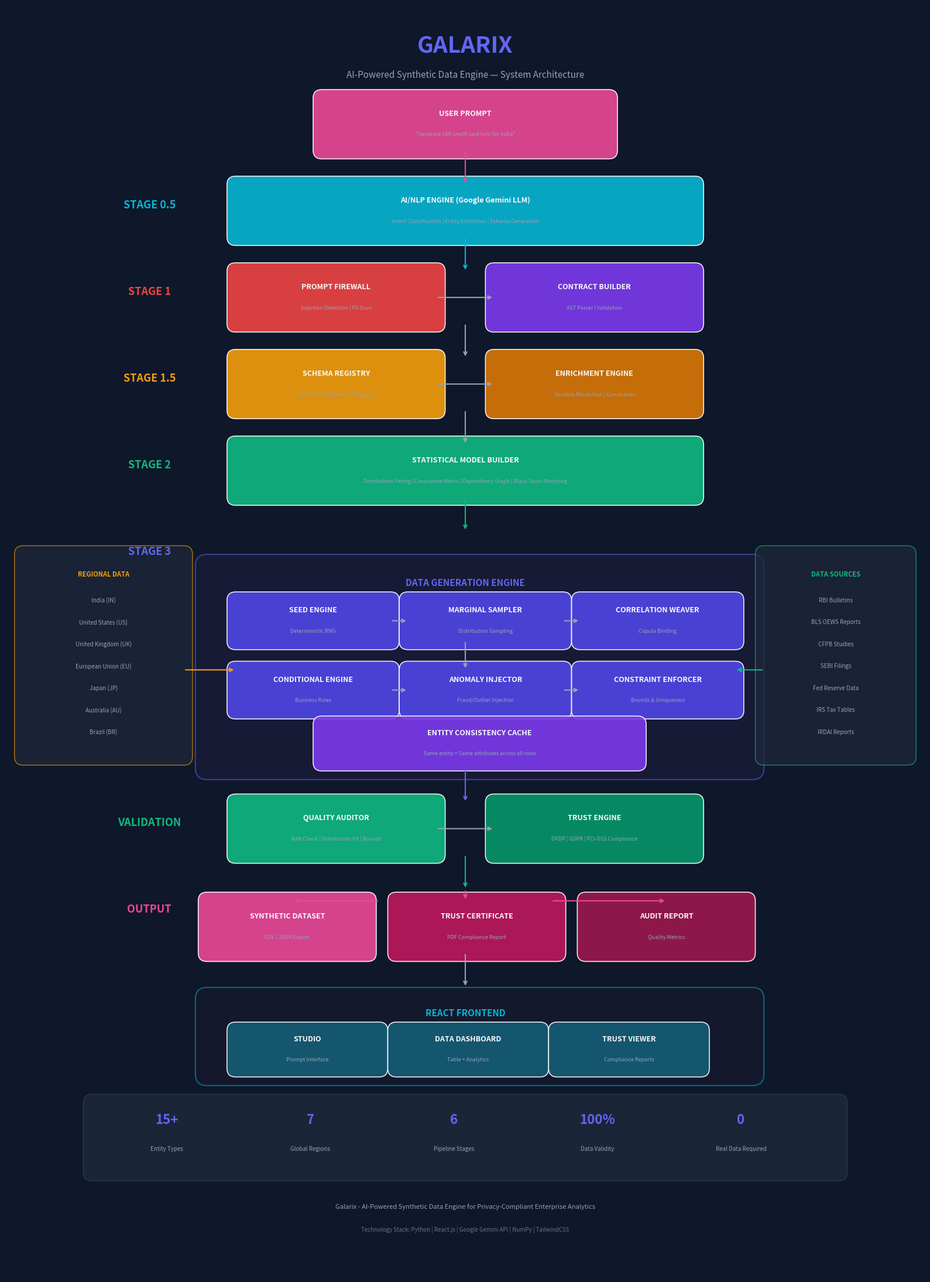

This figure's Python source:
"""
Generate Galarix Architecture Block Diagram as PDF for MSME Hackathon.
No name or contact details in the file.
"""
import matplotlib
matplotlib.use('Agg')
import matplotlib.pyplot as plt
import matplotlib.patches as mpatches
from matplotlib.patches import FancyBboxPatch, FancyArrowPatch
import numpy as np

fig, ax = plt.subplots(1, 1, figsize=(16, 22))
ax.set_xlim(0, 16)
ax.set_ylim(0, 22)
ax.axis('off')
fig.patch.set_facecolor('#0f172a')

# ── Color Palette ──
C_BG = '#0f172a'
C_CARD = '#1e293b'
C_BORDER = '#334155'
C_ACCENT = '#6366f1'  # indigo
C_GREEN = '#10b981'
C_CYAN = '#06b6d4'
C_PINK = '#ec4899'
C_AMBER = '#f59e0b'
C_WHITE = '#f8fafc'
C_GRAY = '#94a3b8'
C_RED = '#ef4444'

def draw_box(x, y, w, h, label, sublabel="", color=C_ACCENT, text_color=C_WHITE):
    box = FancyBboxPatch((x, y), w, h, boxstyle="round,pad=0.15",
                         facecolor=color, edgecolor='white', linewidth=1.2, alpha=0.9)
    ax.add_patch(box)
    if sublabel:
        ax.text(x + w/2, y + h/2 + 0.18, label, ha='center', va='center',
                fontsize=9, fontweight='bold', color=text_color, family='sans-serif')
        ax.text(x + w/2, y + h/2 - 0.18, sublabel, ha='center', va='center',
                fontsize=6.5, color=C_GRAY, family='sans-serif')
    else:
        ax.text(x + w/2, y + h/2, label, ha='center', va='center',
                fontsize=9, fontweight='bold', color=text_color, family='sans-serif')

def draw_arrow(x1, y1, x2, y2, color=C_GRAY):
    ax.annotate('', xy=(x2, y2), xytext=(x1, y1),
                arrowprops=dict(arrowstyle='->', color=color, lw=1.5))

def draw_section_title(x, y, title, color=C_WHITE):
    ax.text(x, y, title, ha='center', va='center',
            fontsize=13, fontweight='bold', color=color, family='sans-serif')

# ════════════════════════════════════════════════
# TITLE
# ════════════════════════════════════════════════
ax.text(8, 21.3, "GALARIX", ha='center', va='center',
        fontsize=28, fontweight='bold', color=C_ACCENT, family='sans-serif')
ax.text(8, 20.8, "AI-Powered Synthetic Data Engine — System Architecture", ha='center', va='center',
        fontsize=11, color=C_GRAY, family='sans-serif')

# ════════════════════════════════════════════════
# ROW 1: USER INPUT
# ════════════════════════════════════════════════
draw_box(5.5, 19.5, 5, 0.9, 'USER PROMPT', '"Generate 10K credit card txns for India"', C_PINK)

draw_arrow(8, 19.5, 8, 18.9, C_PINK)

# ════════════════════════════════════════════════
# ROW 2: STAGE 0.5 — AI/NLP ENGINE
# ════════════════════════════════════════════════
draw_section_title(2.5, 18.55, "STAGE 0.5", C_CYAN)
draw_box(4, 18.0, 8, 0.9, 'AI/NLP ENGINE (Google Gemini LLM)', 'Intent Classification | Entity Extraction | Schema Generation', C_CYAN)

draw_arrow(8, 18.0, 8, 17.4, C_CYAN)

# ════════════════════════════════════════════════
# ROW 3: STAGE 1 — PROMPT FIREWALL + CONTRACT
# ════════════════════════════════════════════════
draw_section_title(2.5, 17.05, "STAGE 1", C_RED)

draw_box(4, 16.5, 3.5, 0.9, 'PROMPT FIREWALL', 'Injection Detection | PII Scan', C_RED)
draw_box(8.5, 16.5, 3.5, 0.9, 'CONTRACT BUILDER', 'AST Parser | Validation', '#7c3aed')

draw_arrow(7.5, 16.95, 8.5, 16.95, C_GRAY)
draw_arrow(8, 16.5, 8, 15.9, C_GRAY)

# ════════════════════════════════════════════════
# ROW 4: STAGE 1.5 — SCHEMA REGISTRY + ENRICHMENT
# ════════════════════════════════════════════════
draw_section_title(2.5, 15.55, "STAGE 1.5", C_AMBER)

draw_box(4, 15.0, 3.5, 0.9, 'SCHEMA REGISTRY', '15+ Entity Schemas | 7 Regions', C_AMBER)
draw_box(8.5, 15.0, 3.5, 0.9, 'ENRICHMENT ENGINE', 'Variable Resolution | Constraints', '#d97706')

draw_arrow(7.5, 15.45, 8.5, 15.45, C_GRAY)
draw_arrow(8, 15.0, 8, 14.4, C_GRAY)

# ════════════════════════════════════════════════
# ROW 5: STAGE 2 — STATISTICAL MODEL BUILDER
# ════════════════════════════════════════════════
draw_section_title(2.5, 14.05, "STAGE 2", C_GREEN)

draw_box(4, 13.5, 8, 0.9, 'STATISTICAL MODEL BUILDER',
         'Distribution Fitting | Covariance Matrix | Dependency Graph | Black Swan Morphing', C_GREEN)

draw_arrow(8, 13.5, 8, 12.9, C_GREEN)

# ════════════════════════════════════════════════
# ROW 6: STAGE 3 — GENERATION ENGINE (expanded)
# ════════════════════════════════════════════════
draw_section_title(2.5, 12.55, "STAGE 3", C_ACCENT)

# Section background
section_bg = FancyBboxPatch((3.5, 8.8), 9.5, 3.5, boxstyle="round,pad=0.2",
                            facecolor='#1e1e3f', edgecolor=C_ACCENT, linewidth=1.5, alpha=0.5)
ax.add_patch(section_bg)
ax.text(8, 12.0, "DATA GENERATION ENGINE", ha='center', va='center',
        fontsize=11, fontweight='bold', color=C_ACCENT, family='sans-serif')

# Sub-engines (2 rows of 3)
draw_box(4.0, 11.0, 2.7, 0.7, 'SEED ENGINE', 'Deterministic RNG', '#4f46e5')
draw_box(7.0, 11.0, 2.7, 0.7, 'MARGINAL SAMPLER', 'Distribution Sampling', '#4f46e5')
draw_box(10.0, 11.0, 2.7, 0.7, 'CORRELATION WEAVER', 'Copula Binding', '#4f46e5')

draw_box(4.0, 9.8, 2.7, 0.7, 'CONDITIONAL ENGINE', 'Business Rules', '#4f46e5')
draw_box(7.0, 9.8, 2.7, 0.7, 'ANOMALY INJECTOR', 'Fraud/Outlier Injection', '#4f46e5')
draw_box(10.0, 9.8, 2.7, 0.7, 'CONSTRAINT ENFORCER', 'Bounds & Uniqueness', '#4f46e5')

# Entity Consistency
draw_box(5.5, 8.9, 5.5, 0.65, 'ENTITY CONSISTENCY CACHE', 'Same entity = Same attributes across all rows', '#7c3aed')

# Arrows between sub-engines
draw_arrow(6.7, 11.35, 7.0, 11.35, C_GRAY)
draw_arrow(9.7, 11.35, 10.0, 11.35, C_GRAY)
draw_arrow(8, 11.0, 8, 10.5, C_GRAY)
draw_arrow(6.7, 10.15, 7.0, 10.15, C_GRAY)
draw_arrow(9.7, 10.15, 10.0, 10.15, C_GRAY)

draw_arrow(8, 8.8, 8, 8.2, C_ACCENT)

# ════════════════════════════════════════════════
# ROW 7: QUALITY + TRUST (side by side)
# ════════════════════════════════════════════════
draw_section_title(2.5, 7.85, "VALIDATION", C_GREEN)

draw_box(4, 7.3, 3.5, 0.9, 'QUALITY AUDITOR', 'NaN Check | Distribution Fit | Bounds', C_GREEN)
draw_box(8.5, 7.3, 3.5, 0.9, 'TRUST ENGINE', 'DPDP | GDPR | PCI-DSS Compliance', '#059669')

draw_arrow(7.5, 7.75, 8.5, 7.75, C_GRAY)
draw_arrow(8, 7.3, 8, 6.7, C_GREEN)

# ════════════════════════════════════════════════
# ROW 8: OUTPUTS
# ════════════════════════════════════════════════
draw_section_title(2.5, 6.35, "OUTPUT", C_PINK)

draw_box(3.5, 5.6, 2.8, 0.9, 'SYNTHETIC DATASET', 'CSV / JSON Export', C_PINK)
draw_box(6.8, 5.6, 2.8, 0.9, 'TRUST CERTIFICATE', 'PDF Compliance Report', '#be185d')
draw_box(10.1, 5.6, 2.8, 0.9, 'AUDIT REPORT', 'Quality Metrics', '#9d174d')

draw_arrow(6.5, 6.5, 5, 6.5, C_PINK)
draw_arrow(8, 6.7, 8, 6.5, C_PINK)
draw_arrow(9.5, 6.5, 11.5, 6.5, C_PINK)

# ════════════════════════════════════════════════
# ROW 9: FRONTEND
# ════════════════════════════════════════════════
draw_arrow(8, 5.6, 8, 5.0, C_GRAY)

frontend_bg = FancyBboxPatch((3.5, 3.5), 9.5, 1.3, boxstyle="round,pad=0.2",
                              facecolor='#1a1a2e', edgecolor=C_CYAN, linewidth=1.5, alpha=0.5)
ax.add_patch(frontend_bg)
ax.text(8, 4.55, "REACT FRONTEND", ha='center', va='center',
        fontsize=11, fontweight='bold', color=C_CYAN, family='sans-serif')

draw_box(4.0, 3.6, 2.5, 0.65, 'STUDIO', 'Prompt Interface', '#155e75')
draw_box(6.8, 3.6, 2.5, 0.65, 'DATA DASHBOARD', 'Table + Analytics', '#155e75')
draw_box(9.6, 3.6, 2.5, 0.65, 'TRUST VIEWER', 'Compliance Reports', '#155e75')

# ════════════════════════════════════════════════
# SIDE PANELS: Regional Data
# ════════════════════════════════════════════════
region_bg = FancyBboxPatch((0.3, 9.0), 2.8, 3.5, boxstyle="round,pad=0.15",
                           facecolor='#1e293b', edgecolor=C_AMBER, linewidth=1, alpha=0.7)
ax.add_patch(region_bg)
ax.text(1.7, 12.15, "REGIONAL DATA", ha='center', va='center',
        fontsize=8, fontweight='bold', color=C_AMBER, family='sans-serif')

regions = ["India (IN)", "United States (US)", "United Kingdom (UK)",
           "European Union (EU)", "Japan (JP)", "Australia (AU)", "Brazil (BR)"]
for idx, r in enumerate(regions):
    ax.text(1.7, 11.7 - idx * 0.38, r, ha='center', va='center',
            fontsize=7, color=C_GRAY, family='sans-serif')

draw_arrow(3.1, 10.5, 4.0, 10.5, C_AMBER)

# ════════════════════════════════════════════════
# SIDE PANEL: Federal Sources
# ════════════════════════════════════════════════
sources_bg = FancyBboxPatch((13.2, 9.0), 2.5, 3.5, boxstyle="round,pad=0.15",
                            facecolor='#1e293b', edgecolor=C_GREEN, linewidth=1, alpha=0.7)
ax.add_patch(sources_bg)
ax.text(14.45, 12.15, "DATA SOURCES", ha='center', va='center',
        fontsize=8, fontweight='bold', color=C_GREEN, family='sans-serif')

sources = ["RBI Bulletins", "BLS OEWS Reports", "CFPB Studies",
           "SEBI Filings", "Fed Reserve Data", "IRS Tax Tables", "IRDAI Reports"]
for idx, s in enumerate(sources):
    ax.text(14.45, 11.7 - idx * 0.38, s, ha='center', va='center',
            fontsize=7, color=C_GRAY, family='sans-serif')

draw_arrow(13.2, 10.5, 12.7, 10.5, C_GREEN)

# ════════════════════════════════════════════════
# KEY METRICS BAR
# ════════════════════════════════════════════════
metrics_bg = FancyBboxPatch((1.5, 1.8), 13, 1.2, boxstyle="round,pad=0.15",
                            facecolor='#1e293b', edgecolor=C_BORDER, linewidth=1, alpha=0.8)
ax.add_patch(metrics_bg)

metrics = [
    ("15+", "Entity Types"),
    ("7", "Global Regions"),
    ("6", "Pipeline Stages"),
    ("100%", "Data Validity"),
    ("0", "Real Data Required"),
]

for idx, (val, label) in enumerate(metrics):
    x = 2.8 + idx * 2.5
    ax.text(x, 2.7, val, ha='center', va='center',
            fontsize=16, fontweight='bold', color=C_ACCENT, family='sans-serif')
    ax.text(x, 2.2, label, ha='center', va='center',
            fontsize=7, color=C_GRAY, family='sans-serif')

# ════════════════════════════════════════════════
# FOOTER
# ════════════════════════════════════════════════
ax.text(8, 1.2, "Galarix - AI-Powered Synthetic Data Engine for Privacy-Compliant Enterprise Analytics",
        ha='center', va='center', fontsize=8, color=C_GRAY, family='sans-serif', style='italic')
ax.text(8, 0.8, "Technology Stack: Python | React.js | Google Gemini API | NumPy | TailwindCSS",
        ha='center', va='center', fontsize=7, color='#64748b', family='sans-serif')

plt.tight_layout()
plt.savefig(r"C:\Users\Admin\Desktop\GALARIX_MAIN\GalarixArchitectureBlockDiagram.pdf",
            format='pdf', dpi=200, facecolor=C_BG, bbox_inches='tight')
print("PDF saved to Desktop: GalarixArchitectureBlockDiagram.pdf")
plt.close()
